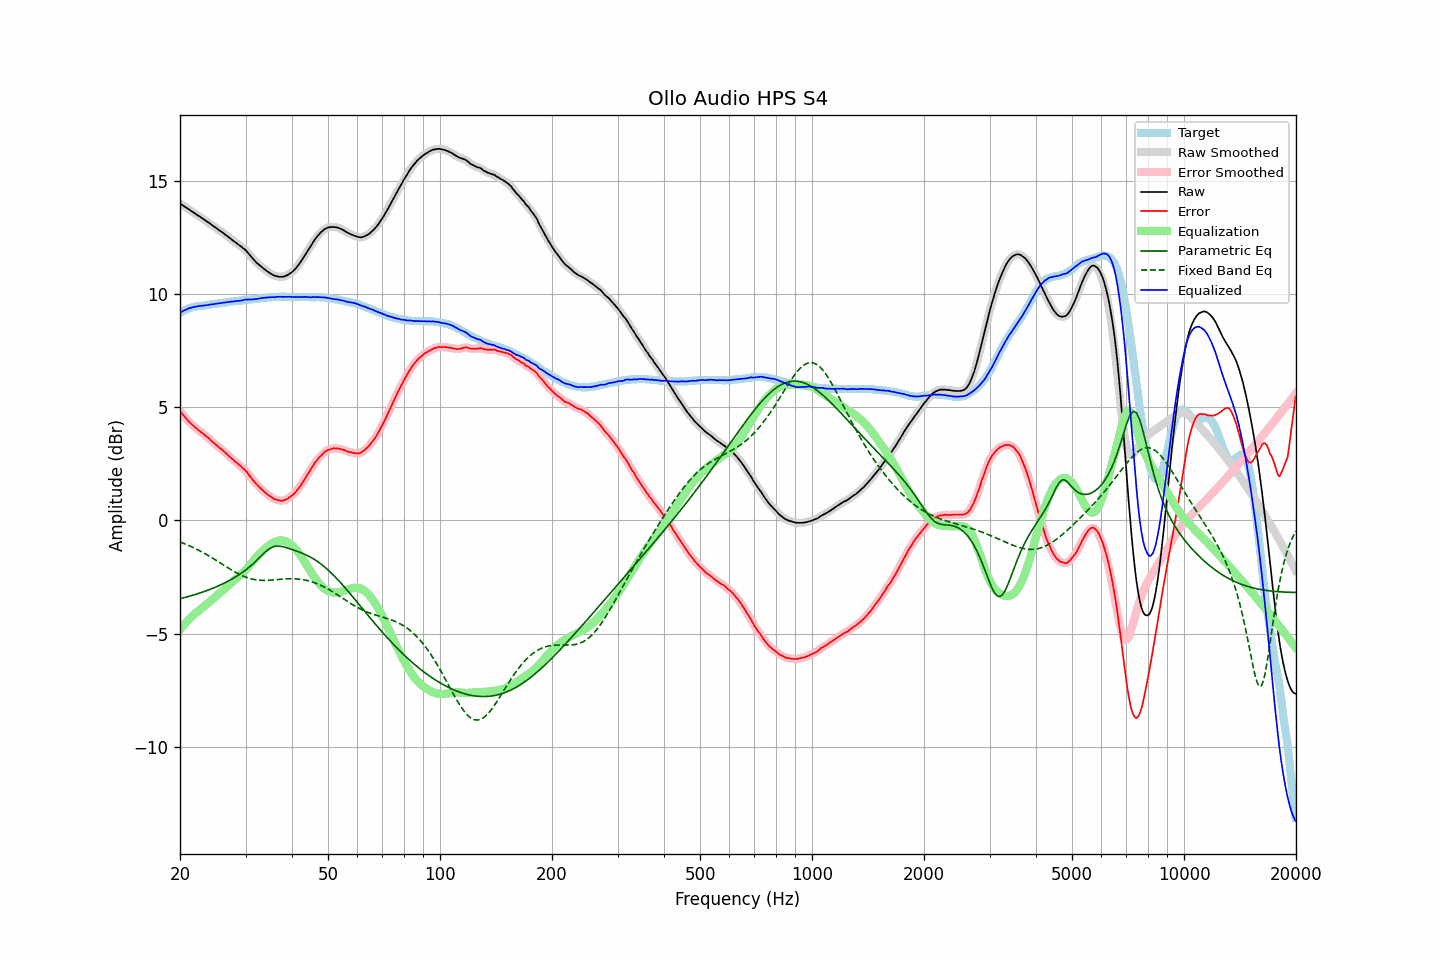

Source data for this figure (header and first rows):
frequency, raw, error, smoothed, error_smoothed, equalization, parametric_eq, fixed_band_eq, equalized_raw, equalized_smoothed, target
20.00, 14.02, 4.83, 14.01, 4.83, -4.83, -3.46, -0.95, 9.19, 9.19, 9.19
20.20, 13.97, 4.74, 13.97, 4.74, -4.74, -3.44, -0.98, 9.22, 9.23, 9.23
20.40, 13.92, 4.66, 13.92, 4.66, -4.65, -3.42, -1.01, 9.27, 9.27, 9.27
20.61, 13.88, 4.58, 13.88, 4.57, -4.57, -3.40, -1.04, 9.30, 9.30, 9.30
20.81, 13.82, 4.49, 13.83, 4.49, -4.49, -3.38, -1.06, 9.33, 9.34, 9.34
21.02, 13.79, 4.41, 13.78, 4.41, -4.42, -3.36, -1.09, 9.37, 9.37, 9.38
21.23, 13.74, 4.34, 13.73, 4.34, -4.34, -3.35, -1.13, 9.39, 9.39, 9.40
21.44, 13.68, 4.27, 13.69, 4.27, -4.27, -3.32, -1.16, 9.41, 9.41, 9.42
21.66, 13.64, 4.20, 13.64, 4.21, -4.21, -3.30, -1.19, 9.43, 9.43, 9.43
21.87, 13.59, 4.15, 13.59, 4.14, -4.14, -3.28, -1.22, 9.45, 9.45, 9.44
22.09, 13.54, 4.08, 13.55, 4.08, -4.08, -3.26, -1.26, 9.46, 9.46, 9.46
22.31, 13.49, 4.02, 13.50, 4.02, -4.03, -3.24, -1.29, 9.47, 9.47, 9.47
22.54, 13.46, 3.97, 13.45, 3.97, -3.97, -3.22, -1.33, 9.49, 9.48, 9.48
22.76, 13.40, 3.91, 13.40, 3.92, -3.91, -3.19, -1.37, 9.49, 9.49, 9.49
22.99, 13.36, 3.86, 13.36, 3.86, -3.86, -3.17, -1.41, 9.50, 9.50, 9.49
23.22, 13.31, 3.80, 13.30, 3.80, -3.80, -3.14, -1.44, 9.50, 9.50, 9.50
23.45, 13.26, 3.74, 13.26, 3.75, -3.74, -3.12, -1.48, 9.51, 9.51, 9.51
23.69, 13.21, 3.68, 13.21, 3.69, -3.68, -3.09, -1.53, 9.52, 9.53, 9.52
23.92, 13.16, 3.63, 13.16, 3.62, -3.62, -3.07, -1.57, 9.54, 9.54, 9.53
24.16, 13.11, 3.56, 13.11, 3.56, -3.56, -3.04, -1.61, 9.55, 9.55, 9.55
24.40, 13.05, 3.48, 13.06, 3.50, -3.50, -3.01, -1.65, 9.56, 9.56, 9.57
24.65, 13.01, 3.44, 13.01, 3.43, -3.44, -2.98, -1.70, 9.57, 9.57, 9.57
24.89, 12.95, 3.37, 12.95, 3.37, -3.38, -2.95, -1.74, 9.58, 9.58, 9.58
25.14, 12.90, 3.32, 12.90, 3.31, -3.32, -2.92, -1.78, 9.59, 9.59, 9.59
25.39, 12.85, 3.26, 12.85, 3.25, -3.25, -2.89, -1.83, 9.60, 9.60, 9.60
25.65, 12.81, 3.19, 12.81, 3.19, -3.19, -2.86, -1.87, 9.61, 9.61, 9.62
25.91, 12.76, 3.14, 12.76, 3.13, -3.13, -2.82, -1.92, 9.62, 9.62, 9.62
26.16, 12.70, 3.08, 12.70, 3.07, -3.07, -2.79, -1.96, 9.63, 9.63, 9.63
26.43, 12.65, 3.01, 12.65, 3.01, -3.01, -2.75, -2.01, 9.64, 9.64, 9.64
26.69, 12.60, 2.95, 12.60, 2.95, -2.95, -2.72, -2.05, 9.65, 9.65, 9.65
26.96, 12.55, 2.88, 12.54, 2.88, -2.88, -2.68, -2.10, 9.66, 9.66, 9.66
27.23, 12.49, 2.81, 12.49, 2.82, -2.82, -2.64, -2.14, 9.67, 9.67, 9.67
27.50, 12.44, 2.75, 12.43, 2.75, -2.75, -2.60, -2.19, 9.68, 9.68, 9.68
27.77, 12.37, 2.69, 12.38, 2.69, -2.69, -2.56, -2.23, 9.68, 9.69, 9.68
28.05, 12.33, 2.62, 12.33, 2.63, -2.63, -2.52, -2.27, 9.69, 9.69, 9.70
28.33, 12.27, 2.57, 12.27, 2.57, -2.57, -2.48, -2.31, 9.70, 9.70, 9.70
28.62, 12.22, 2.51, 12.22, 2.51, -2.51, -2.43, -2.35, 9.71, 9.71, 9.71
28.90, 12.17, 2.45, 12.17, 2.45, -2.45, -2.38, -2.38, 9.71, 9.72, 9.72
29.19, 12.12, 2.40, 12.11, 2.38, -2.39, -2.34, -2.42, 9.73, 9.73, 9.72
29.48, 12.05, 2.31, 12.06, 2.32, -2.32, -2.29, -2.45, 9.74, 9.74, 9.75
29.78, 12.01, 2.26, 12.00, 2.26, -2.25, -2.23, -2.48, 9.76, 9.76, 9.75
30.08, 11.95, 2.19, 11.94, 2.18, -2.17, -2.18, -2.51, 9.78, 9.77, 9.76
30.38, 11.86, 2.10, 11.86, 2.10, -2.09, -2.12, -2.53, 9.77, 9.77, 9.75
30.68, 11.78, 2.00, 11.78, 2.01, -2.00, -2.07, -2.55, 9.77, 9.77, 9.77
30.99, 11.69, 1.91, 11.69, 1.91, -1.92, -2.01, -2.58, 9.77, 9.77, 9.77
31.30, 11.61, 1.83, 11.61, 1.82, -1.83, -1.94, -2.59, 9.78, 9.78, 9.78
31.61, 11.53, 1.74, 11.52, 1.74, -1.74, -1.88, -2.61, 9.78, 9.78, 9.79
31.93, 11.45, 1.65, 11.45, 1.65, -1.66, -1.81, -2.62, 9.79, 9.79, 9.80
32.24, 11.37, 1.58, 11.38, 1.57, -1.58, -1.74, -2.63, 9.80, 9.80, 9.80
32.57, 11.32, 1.50, 11.31, 1.50, -1.50, -1.67, -2.64, 9.81, 9.81, 9.82
32.89, 11.25, 1.43, 11.25, 1.43, -1.43, -1.60, -2.65, 9.83, 9.82, 9.82
33.22, 11.20, 1.36, 11.20, 1.36, -1.36, -1.53, -2.65, 9.83, 9.84, 9.83
33.55, 11.14, 1.30, 11.14, 1.30, -1.30, -1.46, -2.65, 9.85, 9.84, 9.84
33.89, 11.09, 1.24, 11.09, 1.24, -1.23, -1.40, -2.65, 9.85, 9.85, 9.85
34.23, 11.04, 1.18, 11.03, 1.18, -1.18, -1.34, -2.65, 9.86, 9.86, 9.86
34.57, 10.99, 1.12, 10.98, 1.12, -1.12, -1.28, -2.65, 9.87, 9.86, 9.87
34.92, 10.94, 1.07, 10.94, 1.07, -1.07, -1.23, -2.64, 9.87, 9.87, 9.86
35.27, 10.90, 1.02, 10.89, 1.02, -1.02, -1.19, -2.64, 9.87, 9.87, 9.87
35.62, 10.86, 0.98, 10.85, 0.98, -0.98, -1.16, -2.63, 9.88, 9.87, 9.88
35.97, 10.82, 0.94, 10.82, 0.94, -0.94, -1.14, -2.62, 9.87, 9.88, 9.88
... 635 more rows
